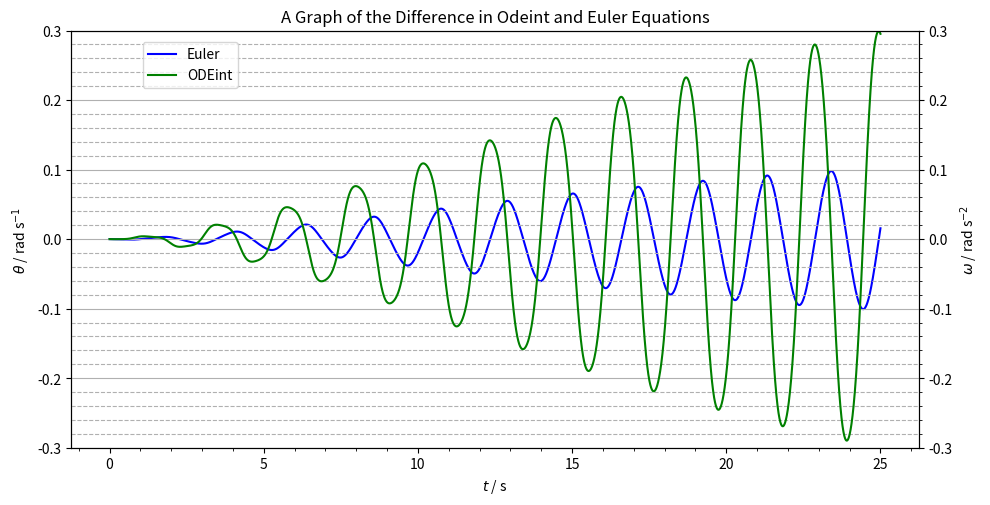

Python code for this plot:
# Imports all necessary libraries
import numpy as np
import matplotlib.pyplot as plt
from scipy.integrate import odeint


# This block sets up all initial system conditions
g = 10
miu = 0.05
mass = 1
L = 1
y0 = [1.0, 3.0]
theta = y0[0]
omega = y0[1]
t = np.linspace(0, 25, 100000)
b = miu / mass
c = g / L

# This function is used to calculate the differentials of theta1 and theta2 (named omega for clarity)
def pend(y, t, b, c):
    theta, omega = y
    dydt = [omega, -b*omega - c*np.sin(theta)]
    return dydt

# A function to perform one step of the Euler method
def step_euler(y, dt, pend):
    dydt = pend(y, t, b, c)
    return [y[i] + dt*dydt[i] for i in range(len(y0))]

# Solve the system of differential equations using the Euler method
y = np.zeros((len(t), len(y0)))
y[0] = y0
dt = 0.00025
for i in range(len(t)-1):
    y[i+1] = step_euler(y[i], dt, pend)

# This solves the differential equation using odeint from scipy
sol = odeint(pend,y0, t, args=(b, c))

final1 = sol[:,0] - y[:,0] # Delta theta 1
final2 = sol[:,1] - y[:,1] # Delta theta 2

# Creates a graph of the values of theta and omega as a function of time

fig, ax = plt.subplots(figsize = (10, 5))
ax2 = ax.twinx()
ax.plot(t, final1, 'b', label='Euler')
ax2.plot(t, final2, 'g', label='ODEint')
fig.legend(bbox_to_anchor=(0.25, 0.95))
ax2.set_ylim(-0.3, 0.3)
ax.set_ylim(-0.3, 0.3)
ax.set_xlabel('$t$ / s')
ax.set_ylabel(r'$\theta$ / rad s$^{-1}$')
ax2.set_ylabel(r'$\omega$ / rad s$^{-2}$')
plt.tight_layout()
plt.grid()
plt.minorticks_on()
plt.grid(which='major', linestyle='-')
plt.grid(which='minor', linestyle='--')
plt.title('A Graph of the Difference in Odeint and Euler Equations')

plt.show()
